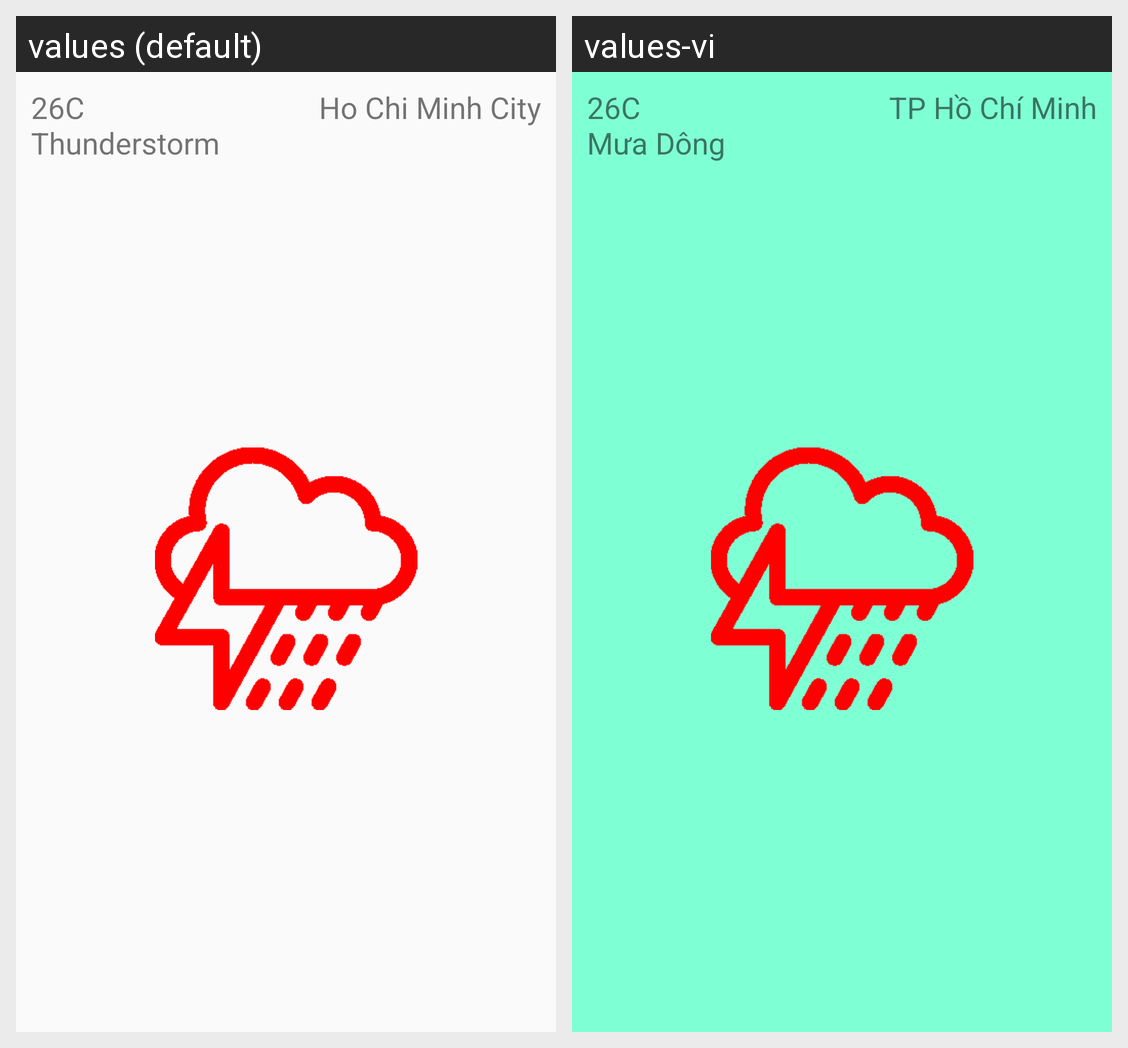

Strings drawn on this Android screen and how each of the app's shown locales translates them:
Android screen res/layout/fragment_hcm_weather.xml rendered under 2 locales, left to right: values (default), values-vi. Device: Nexus 5 (rendered at 1080×1920; each locale shown at half size, 540×960, under a caption strip naming it); theme Theme.USTHWeather.
Strings drawn on this screen, with the default value and each locale's value (text and hints the layout hard-codes, and strings that could not be matched under every locale, appear in the picture but are not listed):

weather_hcm
  values: 26C
      Thunderstorm
  values-vi: 26C
      Mưa Dông

hcm
  values: Ho Chi Minh City
  values-vi: TP Hồ Chí Minh
